3-way image classification set "FOD" from GitHub (pardhu-inst/FOD_Dataset); label vocabulary: concrete, metal, plastic.

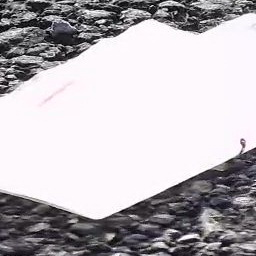
Label: plastic

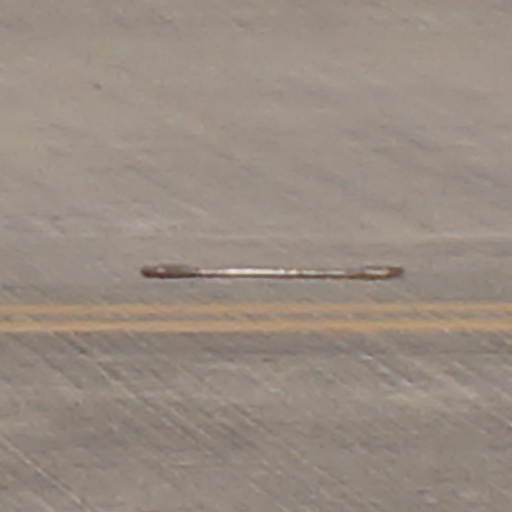
Label: metal

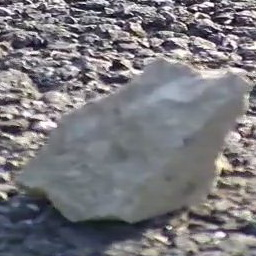
Label: concrete

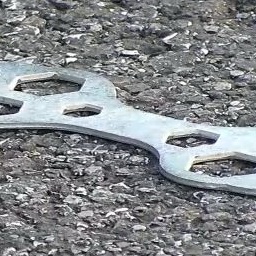
Label: metal

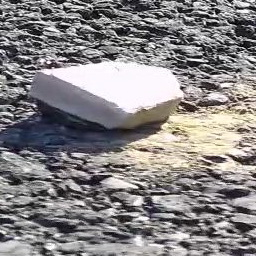
Label: concrete

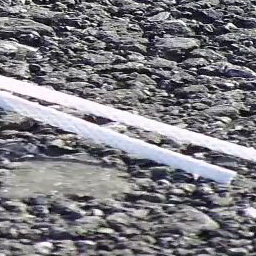
Label: plastic
